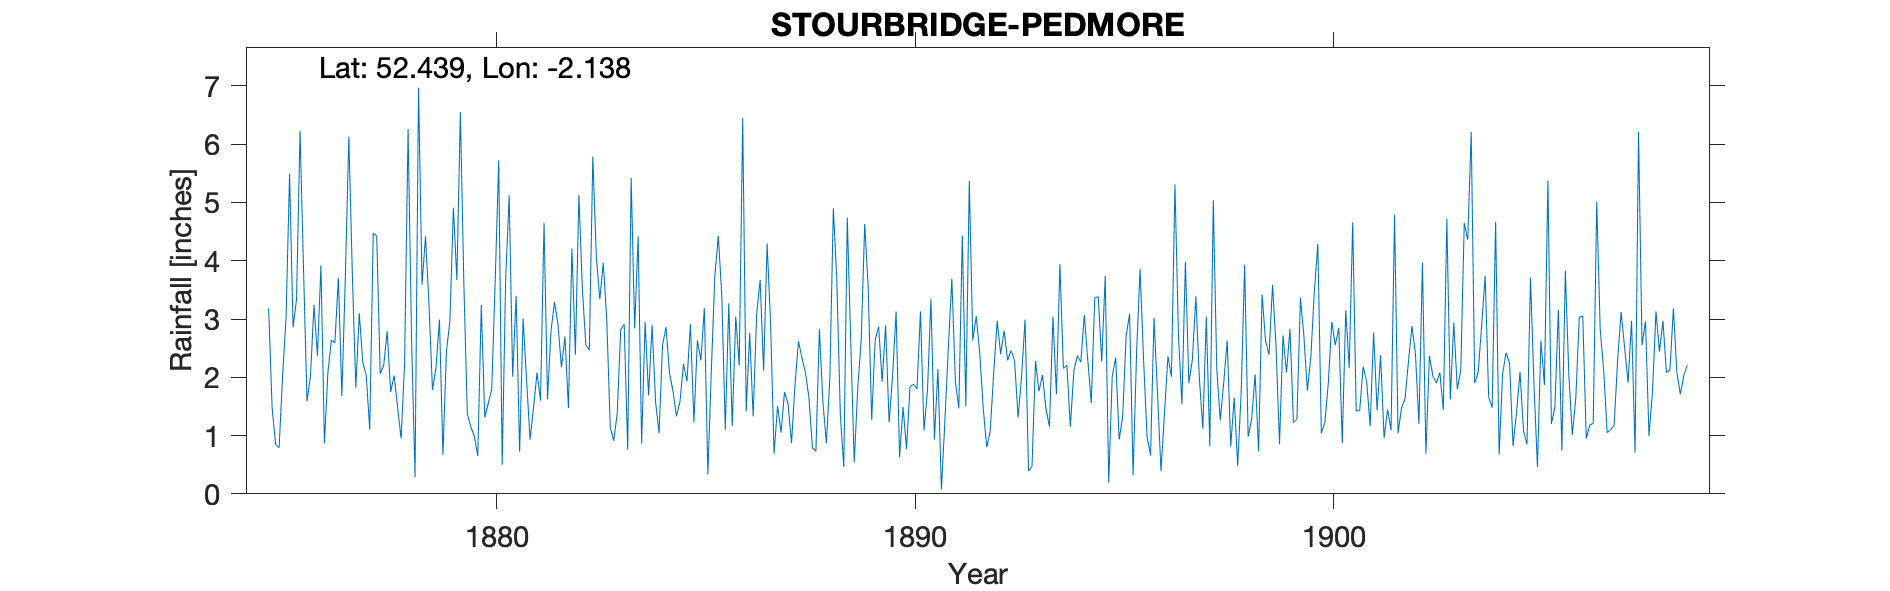

Source data for this figure (header and first rows):
STOURBRIDGE PEDMORE, , , , , , , , , , , , , , , , , , , , , , , 
Grid ref, SO907823, Long, -2.138, Lat, 52.44, Elevation, 350, ft, , , , , , , , , , , , , , , 
Station no, RR1631, , , , , , , , , , , , , , , , , , , , , , 
, 1870, 1871, 1872, 1873, 1874, 1875, 1876, 1877, 1878, 1879, 1880, 1881, 1882, 1883, 1884, 1885, 1886, 1887, 1888, 1889, 1890, 1891, 1892
January, , , , , , 3.18, 2.02, 3.79, 2.03, 2.16, 0.65, 0.72, 2.17, 3.96, 2.95, 1.93, 3.27, 2.92, 0.79, 0.54, 3.13, 2.14, 2.41
February, , , , , , 1.47, 3.24, 1.82, 1.48, 2.99, 3.24, 3.01, 2.7, 2.98, 1.69, 2.91, 1.16, 0.69, 0.73, 1.81, 0.63, 0.08, 1.47
March, , , , , , 0.85, 2.37, 3.1, 0.95, 0.67, 1.31, 1.94, 1.47, 1.14, 2.9, 1.23, 3.04, 1.51, 2.83, 2.65, 1.49, 1.25, 0.8
April, , , , , , 0.79, 3.92, 2.26, 2.24, 2.44, 1.55, 0.93, 4.21, 0.91, 1.58, 2.63, 2.2, 1.05, 1.58, 4.63, 0.77, 2.52, 1.07
May, , , , , , 2.02, 0.87, 2.03, 6.26, 2.97, 1.8, 1.48, 2.39, 1.38, 1.04, 2.29, 6.45, 1.75, 0.87, 3.54, 1.84, 3.69, 2.07
June, , , , , , 3.04, 2.08, 1.1, 2.65, 4.91, 3.67, 2.08, 5.13, 2.82, 2.55, 3.19, 1.42, 1.54, 1.98, 1.27, 1.88, 1.93, 2.97
July, , , , , , 5.49, 2.64, 4.47, 0.29, 3.67, 5.72, 1.6, 3.52, 2.91, 2.86, 0.33, 2.76, 0.87, 4.9, 2.64, 1.8, 1.47, 2.4
August, , , , , , 2.86, 2.59, 4.43, 6.97, 6.55, 0.5, 4.65, 2.55, 0.76, 2.07, 2.12, 1.33, 1.87, 3.66, 2.87, 3.13, 4.43, 2.8
September, , , , , , 3.34, 3.71, 2.06, 3.59, 3.6, 3.7, 1.62, 2.47, 5.42, 1.76, 3.73, 3.08, 2.62, 1.37, 1.92, 1.09, 1.5, 2.29
October, , , , , , 6.23, 1.68, 2.2, 4.42, 1.37, 5.12, 2.79, 5.79, 2.84, 1.33, 4.43, 3.67, 2.33, 0.46, 2.89, 1.76, 5.37, 2.46
November, , , , , , 3.87, 3.71, 2.79, 3.24, 1.15, 2.01, 3.29, 4.08, 4.42, 1.58, 3.4, 2.11, 2.08, 4.74, 1.23, 3.34, 2.63, 2.28
December, , , , , , 1.59, 6.13, 1.75, 1.78, 0.99, 3.4, 2.91, 3.34, 0.86, 2.23, 1.1, 4.3, 1.65, 2.59, 2.03, 0.93, 3.05, 1.31
Total, , , , , , 34.73, 34.96, 31.8, 35.9, 33.47, 32.67, 27.02, 39.82, 30.4, 24.54, 29.29, 34.79, 20.88, 26.5, 28.02, 21.79, 30.06, 24.33
1909 total estimated therefore removed, , , , , , , , , , , , , , , , , , , , , , , 
